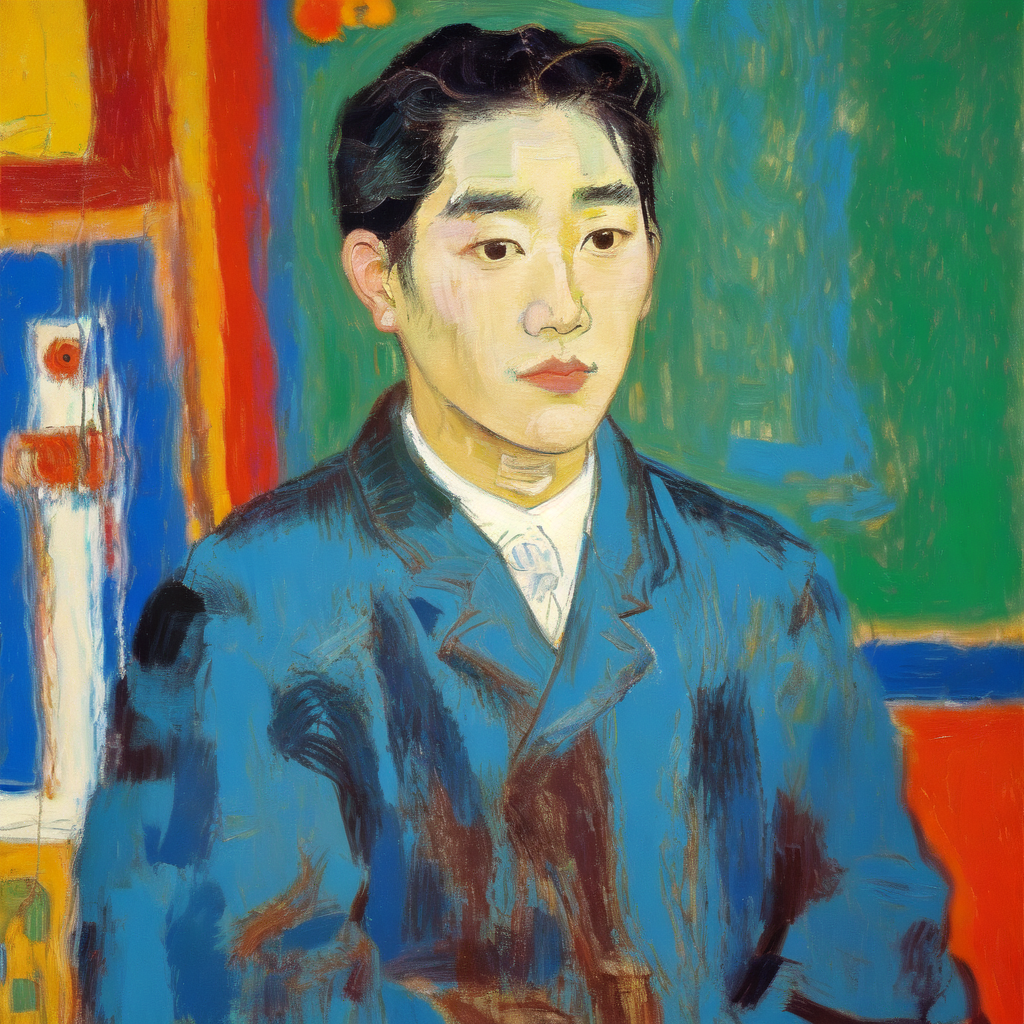
Generation parameters embedded in this image by AUTOMATIC1111 Stable Diffusion web UI or a fork of it (Forge, ...) (PNG 'parameters' text chunk):
Masterpiece. Oil Painting. Pastel Painting. Portrait of korean man. Inspired by the works of Basquiat, Picasso, van Gogh, Georges Braque, Kadisnky. beautiful, work of genius, beautiful composition. Detailed. Cubism. Beautiful face, beautiful nose, beautiful eyes, beautiful hair, cute, pretty, happy, serene.
Negative prompt: art frame, bad art, bad face, watermark, text, cropped, out of frame, worst quality, low quality, jpeg artifacts, ugly, duplicate, morbid, mutilated, extra fingers, mutated hands, poorly drawn hands, poorly drawn face, mutation, deformed, blurry, dehydrated, bad anatomy, bad proportions, extra limbs, cloned face, disfigured, gross proportions, malformed limbs, missing arms, missing legs, extra arms, extra legs, fused fingers, too many fingers, long neck, framed, duplicate, nonsense, bad details, close-up, realistic, photo-realistic, bad hair, weird hairstyle, afro hairstyle, photo, tattoos, watermarks, text, large nose, ugly, long face, long neck, bad anatomy, disproportion, large face, large head, big face, big head, yellow face.
Steps: 20, Sampler: Euler a, CFG scale: 7, Seed: 2353612985, Size: 512x512, Model hash: 9da0c2b94d, Model: oilPainting_oilPaintingV10, Denoising strength: 0.35, Hires upscale: 2, Hires upscaler: Latent